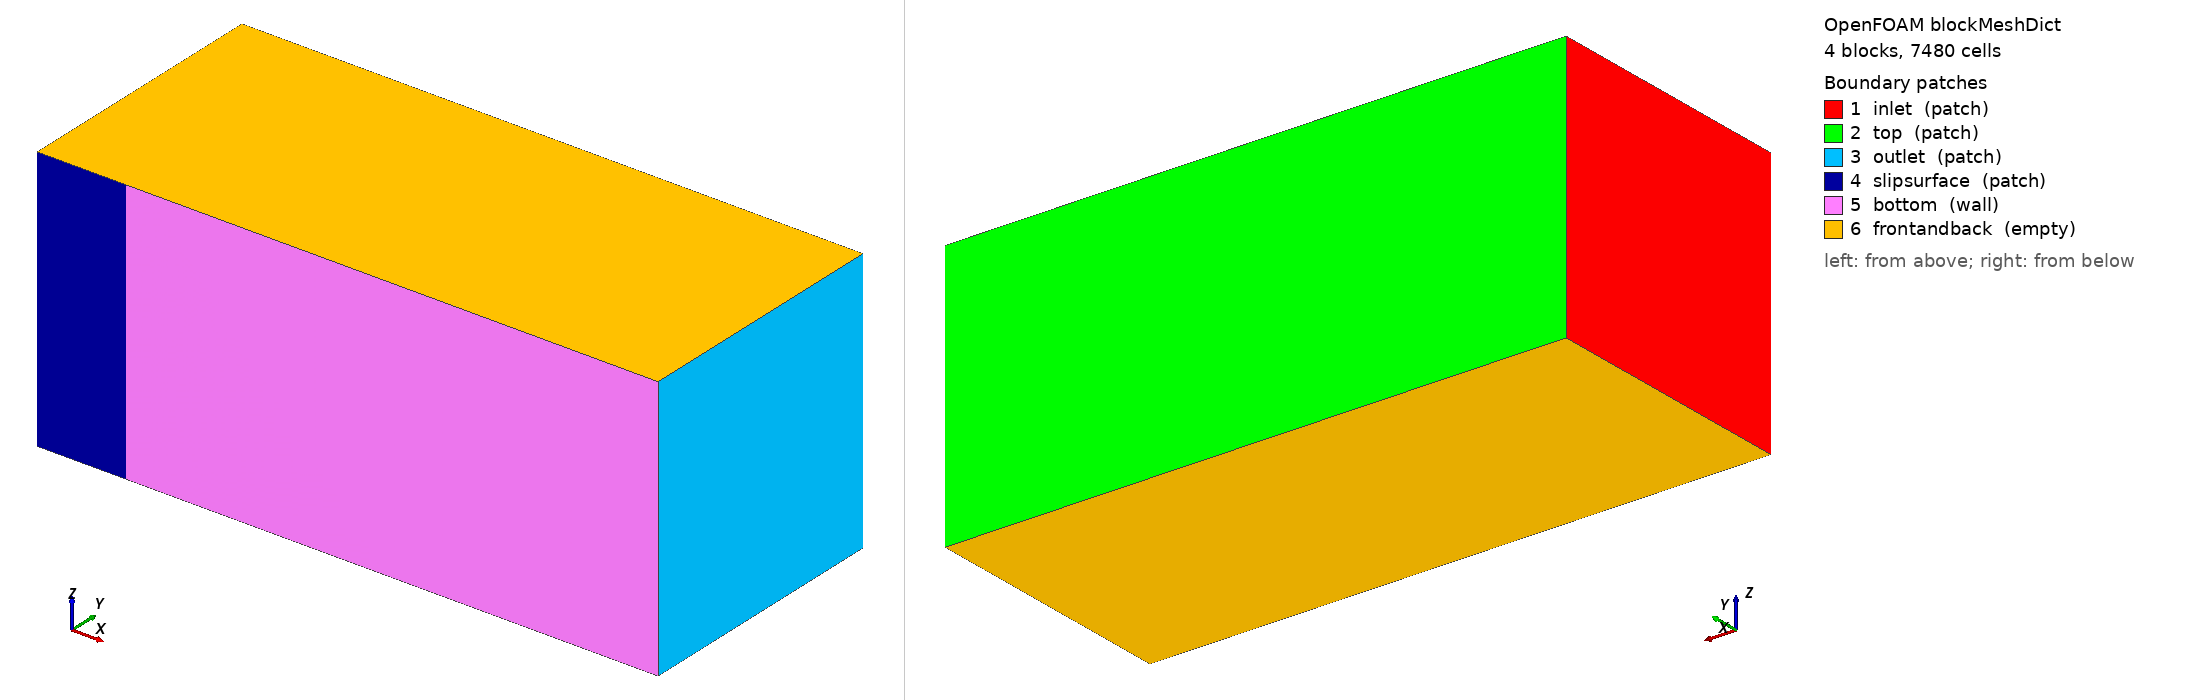

OpenFOAM case: the mesh blockMesh builds from blockMeshDict, 4 block(s), 7480 cells. Boundary patches (legend numbers): 1 inlet (patch), 2 top (patch), 3 outlet (patch), 4 slipsurface (patch), 5 bottom (wall), 6 frontandback (empty). Left view from above one corner, right view from below the opposite corner. Boundary conditions: 4 field file(s) under 0/; 6 of 6 drawn patches have an entry in a shipped field file.

=== system/blockMeshDict ===
/*--------------------------------*- C++ -*----------------------------------*\
  =========                 |				
  \\      /  F ield         | OpenFOAM: The Open Source CFD Toolbox
   \\    /   O peration     | Website:  https://openfoam.org
    \\  /    A nd           | Version:  10                                  	
     \\/     M anipulation  |
\*---------------------------------------------------------------------------*/
FoamFile
{
    format      ascii;
    class       dictionary;
    object      blockMeshDict;
}
// * * * * * * * * * * * * * * * * * * * * * * * * * * * * * * * * * * * * * //

convertToMeters 1;

vertices
(
    (0  0   1) 		//0
    (2  0   1) 		//1
    (2  0.1 1) 		//0
    (0  0.1 1) 		//1
    
    (0  0   0) 		//0
    (2  0   0) 		//1
    (2  0.1 0) 		//0
    (0  0.1 0) 		//1

    (-0.33333  0.1 0) 	//0
    (-0.33333  0.1 1) 	//1
    (-0.33333  0   0) 	//0
    (-0.33333  0   1) 	//1

    (2    	1 1)
    (0    	1 1)
    (-0.33333 	1 1)
    (-0.33333 	1 0)
    (0    	1 0)
    (2    	1 0)

);

blocks
(
/*
    hex (0 1 5 4 3 2 6 7) 	(100 	1 225) simpleGrading (20 	1 500)
    hex (11 0 4 10 9 3 7 8) 	(20 	1 225) simpleGrading (0.05 	1 500)
    hex (9 3 7 8 14 13 16 15) 	(20 	1  10) simpleGrading (0.05 	1 20)
    hex (3 2 6 7 13 12 17 16) 	(100 	1  10) simpleGrading (20 	1 20)
*/

    hex (0 1 5 4 3 2 6 7) 	(100 	1 50)  simpleGrading (20 	1 5)
    hex (11 0 4 10 9 3 7 8) 	(10 	1 50)  simpleGrading (0.05 	1 5)
    hex (9 3 7 8 14 13 16 15) 	(10 	1 18)  simpleGrading (0.05 	1 40)
    hex (3 2 6 7 13 12 17 16) 	(100 	1 18)  simpleGrading (20 	1 40)

);

edges
(
);

boundary
(
    inlet
    {
        type patch;
        faces
        (
            (10 11 9 8)
            (8 9 14 15)
        );
    }
    top
    {
        type patch;
        faces
        (
		(15 14 13 16)
		(16 13 12 17)
        );
    }

    outlet
    {
        type patch;
        faces
        (
            (1 5 6 2)
            (2 6 17 12)
        );
    }
    
    slipsurface
    {
        type patch;
        faces
        (
            (11 10 4 0)
        );
    }
    
    bottom
    {
        type wall;
        faces
        (
            (0 4 5 1)
        );
    }
    
    frontandback
    {
        type empty;
        faces
        (
            (0 1 2 3)
	    (5 4 7 6)
            (11 0 3 9)
	    (4 10 8 7)
            (9 3 13 14)
	    (3 2 12 13)
	    (6 7 16 17)
 	    (7 8 15 16)
        );
    }
);

mergePatchPairs
(
);

// ************************************************************************* //


=== system/controlDict ===
/*--------------------------------*- C++ -*----------------------------------*\
  =========                 |				
  \\      /  F ield         | OpenFOAM: The Open Source CFD Toolbox
   \\    /   O peration     | Website:  https://openfoam.org
    \\  /    A nd           | Version:  10                                  	
     \\/     M anipulation  |
\*---------------------------------------------------------------------------*/
FoamFile
{
    format      ascii;
    class       dictionary;
    object      controlDict;
}
// * * * * * * * * * * * * * * * * * * * * * * * * * * * * * * * * * * * * * //

libs
(

);

application     foamRun;

solver          incompressibleFluid;

startFrom       latestTime;

startTime       0;

stopAt          endTime;

endTime         2000;	//20000

deltaT          1;

writeControl    timeStep;

writeInterval   100;

purgeWrite      0;

writeFormat     ascii;

writePrecision  8;

writeCompression uncompressed;

timeFormat      general;

timePrecision   6;

runTimeModifiable true;

// ************************************************************************* //

functions
{

///////////////////////////////////////////////////////////////////////////

minmaxdomain_scalar
{
    type            volFieldValue;
    libs            ("libfieldFunctionObjects.so");

    enabled 	    true; 	//true or false
    log             true;	//write to screen
    
    //writeControl    writeTime;
    writeControl    timeStep;
    writeInterval   1;

    writeFields     false;	//write solution to field value - Not needed when only reporting value to screen

    writeLocation   true;	//write location in the output file

    //mode component;

    select      all;

    operation       none;

    fields
    (
        p 
        k 
        epsilon 
        nut
	v2
	f
    );
}

minmaxdomain_vector
{
    type            volFieldValue;
    libs            ("libfieldFunctionObjects.so");

    enabled 	    true; 	//true or false
    log             true;	//write to screen
    
    //writeControl    writeTime;
    writeControl    timeStep;
    writeInterval   1;

    writeFields     false;	//write solution to field value - Not needed when only reporting value to screen

    writeLocation   true;	//write location in the output file

    //mode component;

    select      all;

    operation       none;

    fields
    (
        U
    );
}

mindomain_scalar
{
    $minmaxdomain_scalar
    operation       min;
}

mindomain_vector
{
    $minmaxdomain_vector
    operation       minMag;
}

maxdomain_scalar
{
    $minmaxdomain_scalar
    operation       max;
}

maxdomain_vector
{
    $minmaxdomain_vector
    operation       maxMag;
}

///////////////////////////////////////////////////////////////////////////

///////////////////////////////////////////////////////////////////////////
//Saves yplus field at the given interval

    yplus_field
    {
        type yPlus;
        libs ("libutilityFunctionObjects.so");

        enabled true;
        //log false;

        writeControl outputTime;
    }

///////////////////////////////////////////////////////////////////////////

///////////////////////////////////////////////////////////////////////////
//Print y+ stats every iteration without saving the field

    yplus_stats
    {
        type yPlus;
        libs ("libutilityFunctionObjects.so");

        enabled true;

        writeControl timeStep;
        writeInterval 1;

//Leave object empty to not save the field
//This will only print the yplus values every timestep and will not save the field
        objects ();
        log true;
    }

///////////////////////////////////////////////////////////////////////////

}

// ************************************************************************* //


=== 0/epsilon ===
/*--------------------------------*- C++ -*----------------------------------*\
  =========                 |				
  \\      /  F ield         | OpenFOAM: The Open Source CFD Toolbox
   \\    /   O peration     | Website:  https://openfoam.org
    \\  /    A nd           | Version:  10                                  	
     \\/     M anipulation  |
\*---------------------------------------------------------------------------*/
FoamFile
{
    format      binary;
    class       volScalarField;
    object      epsilon;
}
// * * * * * * * * * * * * * * * * * * * * * * * * * * * * * * * * * * * * * //

dimensions      [0 2 -3 0 0 0 0];

internalField   uniform 0.01;

boundaryField
{
    inlet
    {
	//This will give wrong results
        //type            fixedValue;
        //value           $internalField;

	//This is ok
        type            zeroGradient;
    }
    top
    {
        type            zeroGradient;
    }
    outlet
    {
        type            zeroGradient;
    }
    slipsurface
    {
        //type            zeroGradient;
        type            slip;
    }
    bottom
    {
        type            epsilonWallFunction;
        value           $internalField;
        //value           uniform 1e-8;

        //type            fixedValue;
        //value           uniform 1e-8;
    }

    frontandback
    {
	type	empty;
    }
}

// ************************************************************************* //


=== 0/p ===
/*--------------------------------*- C++ -*----------------------------------*\
  =========                 |				
  \\      /  F ield         | OpenFOAM: The Open Source CFD Toolbox
   \\    /   O peration     | Website:  https://openfoam.org
    \\  /    A nd           | Version:  10                                  	
     \\/     M anipulation  |
\*---------------------------------------------------------------------------*/
FoamFile
{
    format      ascii;
    class       volScalarField;
    object      p;
}
// * * * * * * * * * * * * * * * * * * * * * * * * * * * * * * * * * * * * * //

dimensions      [0 2 -2 0 0 0 0];

internalField   uniform 0;

boundaryField
{
    inlet
    {
	type 		zeroGradient;
    }

    outlet
    {
        type         	fixedValue;
	value 		uniform 0;
    }

    top
    {
        type 		zeroGradient;
    }

    bottom
    {
        type            zeroGradient;
    }
    slipsurface
    {
        //type            zeroGradient;
        type            slip;
    }
    frontandback
    {
	type	empty;
    }
}

// ************************************************************************* //


=== 0/v2 ===
/*--------------------------------*- C++ -*----------------------------------*\
  =========                 |
  \\      /  F ield         | OpenFOAM: The Open Source CFD Toolbox
   \\    /   O peration     | Website:  https://openfoam.org
    \\  /    A nd           | Version:  9
     \\/     M anipulation  |
\*---------------------------------------------------------------------------*/
FoamFile
{
    format      ascii;
    class       volScalarField;
    location    "0";
    object      v2;
}
// * * * * * * * * * * * * * * * * * * * * * * * * * * * * * * * * * * * * * //

dimensions      [0 2 -2 0 0 0 0];

//can be approximated as 2/3k
internalField   uniform 0.003;

boundaryField
{
    inlet
    {
        type            fixedValue;
        value           $internalField;
    }
    outlet
    {
        type            zeroGradient;
    }
    top
    {
        type            zeroGradient;
    }
    slipsurface
    {
        //type            zeroGradient;
        type            slip;
    }
    bottom
    {
        type            v2WallFunction;
        value           $internalField;
    }
    frontandback
    {
	type	empty;
    }
    
}


// ************************************************************************* //


=== 0/yPlus ===
/*--------------------------------*- C++ -*----------------------------------*\
  =========                 |
  \\      /  F ield         | OpenFOAM: The Open Source CFD Toolbox
   \\    /   O peration     | Website:  https://openfoam.org
    \\  /    A nd           | Version:  11
     \\/     M anipulation  |
\*---------------------------------------------------------------------------*/
FoamFile
{
    format      ascii;
    class       volScalarField;
    location    "0";
    object      yPlus;
}
// * * * * * * * * * * * * * * * * * * * * * * * * * * * * * * * * * * * * * //

dimensions      [0 0 0 0 0 0 0];

internalField   uniform 0;

boundaryField
{
    inlet
    {
        type            calculated;
        value           uniform 0;
    }
    top
    {
        type            calculated;
        value           uniform 0;
    }
    outlet
    {
        type            calculated;
        value           uniform 0;
    }
    slipsurface
    {
        type            calculated;
        value           uniform 0;
    }
    bottom
    {
        type            calculated;
        value           nonuniform List<scalar> 
100
(
116.64562
116.64562
116.64562
116.64562
116.64562
116.64562
116.64562
116.64562
116.64562
116.64562
116.64562
116.64562
116.64562
116.64562
116.64562
116.64562
116.64562
116.64562
116.64562
116.64562
116.64562
116.64562
116.64562
116.64562
116.64562
116.64562
116.64562
116.64562
116.64562
116.64562
116.64562
116.64562
116.64562
116.64562
116.64562
116.64562
116.64562
116.64562
116.64562
116.64562
116.64562
116.64562
116.64562
116.64562
116.64562
116.64562
116.64562
116.64562
116.64562
116.64562
116.64562
116.64562
116.64562
116.64562
116.64562
116.64562
116.64562
116.64562
116.64562
116.64562
116.64562
116.64562
116.64562
116.64562
116.64562
116.64562
116.64562
116.64562
116.64562
116.64562
116.64562
116.64562
116.64562
116.64562
116.64562
116.64562
116.64562
116.64562
116.64562
116.64562
116.64562
116.64562
116.64562
116.64562
116.64562
116.64562
116.64562
116.64562
116.64562
116.64562
116.64562
116.64562
116.64562
116.64562
116.64562
116.64562
116.64562
116.64562
116.64562
116.64562
)
;
    }
    frontandback
    {
        type            empty;
    }
}


// ************************************************************************* //
